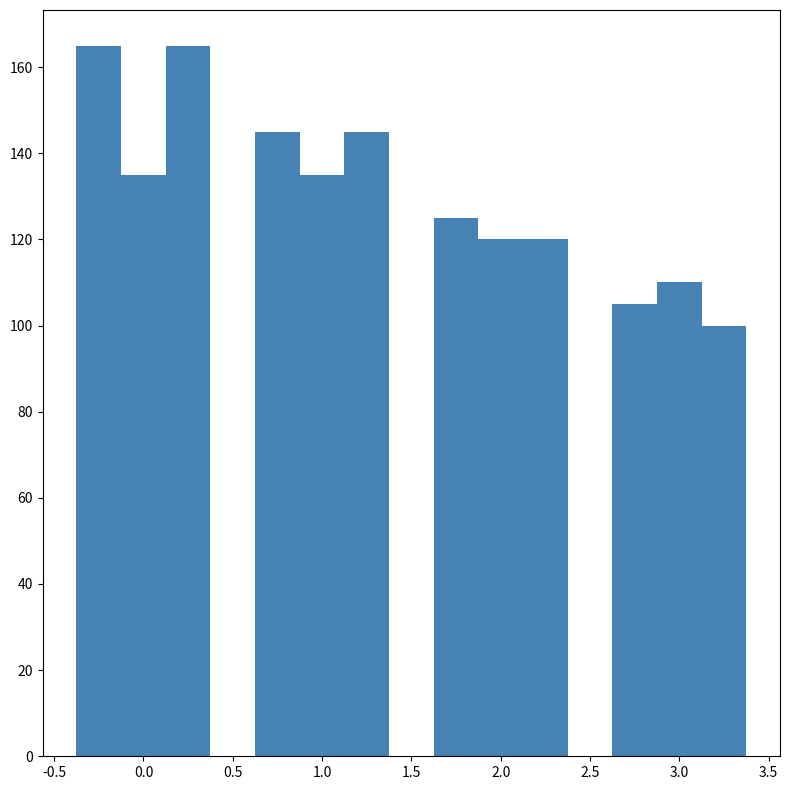

The matplotlib source for this figure:
import matplotlib.pyplot as plt
import numpy as np

regions = ['North', 'South', 'East', 'West']

apple_sales = np.array([
    [10, 15, 20, 25],
    [30, 35, 40, 45],
    [40, 45, 50, 55],
    [25, 30, 35, 40]
])

orange_sales = np.array([
    [20, 15, 10, 5],
    [25, 30, 35, 40],
    [35, 40, 45, 50],
    [30, 35, 45, 40]
])

banana_sales = np.array([
    [15, 20, 25, 30],
    [20, 25, 30, 35],
    [30, 35, 45, 50],
    [35, 40, 45, 50]
])

apple_sum = apple_sales.sum(axis=0)
orange_sum = orange_sales.sum(axis=0)
banana_sum = banana_sales.sum(axis=0)

total_sales = apple_sum + orange_sum + banana_sum
sorted_indices = np.argsort(-total_sales)

apple_sorted = apple_sum[sorted_indices]
orange_sorted = orange_sum[sorted_indices]
banana_sorted = banana_sum[sorted_indices]

fig, ax1 = plt.subplots(figsize=(8, 8))

x = np.arange(len(regions))
bar_width = 0.25

consistent_color = '#4682b4'  # Steel blue color for all bars

ax1.bar(x - bar_width, apple_sorted, bar_width, color=consistent_color)
ax1.bar(x, orange_sorted, bar_width, color=consistent_color)
ax1.bar(x + bar_width, banana_sorted, bar_width, color=consistent_color)

plt.tight_layout()
plt.show()
